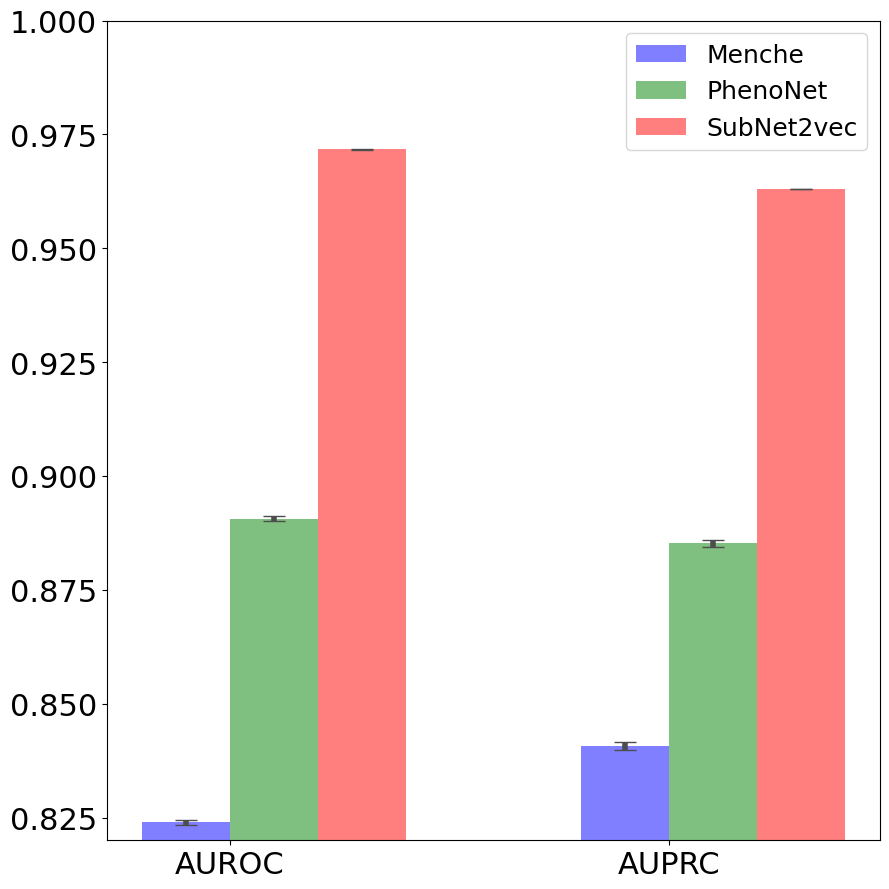

Write the Python code that produced this figure.
# [redacted]

import numpy as np
import matplotlib.pyplot as plt
from matplotlib.ticker import MaxNLocator
from collections import namedtuple

n_groups = 2
#drug-disease
# sub = [ 0.7679980525802301, 0.7932819411114941]
# sub_var=[0.00194535848241615, 0.005121156974660025]
# menche = [0.5977593547942106, 0.6412872397900178]
# menche_var=[0.0025789098830007436, 0.0035785782436437187]
# phe=[0.6550149536320921, 0.6901970094320005]
# phe_var=[0.0018882243998543692, 0.00460997404754374]
#
# fig, ax = plt.subplots(figsize=(9,9))
# labels = ax.get_xticklabels() + ax.get_yticklabels()
# [label.set_fontname('Times New Roman') for label in labels]
# [label.set_fontsize(22) for label in labels]
# list1=[0.5,1.0]
# list1=np.array(list1)
# index =list1
# bar_width = 0.1
# opacity = 0.5
# error_config = {'ecolor': '0.3','capsize' :8,"lw":4}
#
# rects2 = ax.bar(index, menche, bar_width,
#                 alpha=opacity, color='blue',
#                 yerr=menche_var, error_kw=error_config,
#                 label='PhenoNet')
#
# rects3 = ax.bar(index + bar_width, phe, bar_width,
#                 alpha=opacity, color='green',
#                 yerr=phe_var, error_kw=error_config,
#                 label='Proximity')
#
# rects1 = ax.bar(index + bar_width*2, sub, bar_width,
#                 alpha=opacity, color='red',
#                 yerr=sub_var, error_kw=error_config,
#                 label='SubNet2vec')
# plt.ylim(0.4,1)
# # ax.set_xlabel('Group')
# # ax.set_ylabel('Scores')
# # ax.set_title('Scores by group and gender')
# ax.set_xticks(index + bar_width / 2)
# ax.set_xticklabels(('AUROC', 'AUPRC'))
# font1 = {'family': 'Times New Roman',
#          'weight': 'normal',
#          'size': 18,
#          }
# ax.legend(prop=font1)
#
# fig.tight_layout()
# plt.savefig("ave_var_drug_disease.jpg",dpi=300)
# plt.savefig("ave_var_drug_disease.eps",dpi=300)
# plt.show()

sub = [0.9717030301884367, 0.963029684901031]
sub_var=[4.673700117852435e-05, 7.85503225675871e-05]
menche = [0.823923029159704 ,0.8406980469085765]
menche_var=[0.0006101109413101438, 0.0008419549385601692]
phe=[0.8906017045360451, 0.8852342396477381]
phe_var=[0.0005327642510046447 ,0.0008045525800484679]

fig, ax = plt.subplots(figsize=(9,9))
labels = ax.get_xticklabels() + ax.get_yticklabels()
[label.set_fontname('Times New Roman') for label in labels]
[label.set_fontsize(22) for label in labels]
list1=[0.5,1.0]
list1=np.array(list1)
index =list1
bar_width = 0.1
opacity = 0.5
error_config = {'ecolor': '0.3','capsize' :8,"lw":4}

rects2 = ax.bar(index, menche, bar_width,
                alpha=opacity, color='blue',
                yerr=menche_var, error_kw=error_config,
                label='Menche')

rects3 = ax.bar(index + bar_width, phe, bar_width,
                alpha=opacity, color='green',
                yerr=phe_var, error_kw=error_config,
                label='PhenoNet')

rects1 = ax.bar(index + bar_width*2, sub, bar_width,
                alpha=opacity, color='red',
                yerr=sub_var, error_kw=error_config,
                label='SubNet2vec')
plt.ylim(0.82,1)
# ax.set_xlabel('Group')
# ax.set_ylabel('Scores')
# ax.set_title('Scores by group and gender')
ax.set_xticks(index + bar_width / 2)
ax.set_xticklabels(('AUROC', 'AUPRC'))
font1 = {'family': 'Times New Roman',
         'weight': 'normal',
         'size': 18,
         }
ax.legend(prop=font1)

fig.tight_layout()
plt.savefig("ave_var_disease_disease.jpg",dpi=300)
plt.savefig("ave_var_disease_disease.eps",dpi=300)
plt.show()